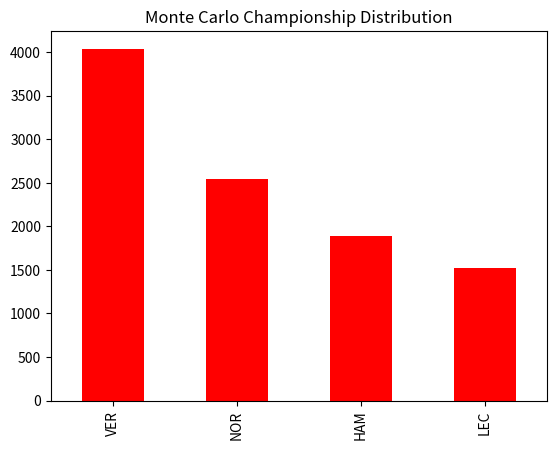

Write Python code to recreate this figure.
import numpy as np
import pandas as pd
import matplotlib.pyplot as plt

drivers = ['VER', 'HAM', 'LEC', 'NOR']
probs = [0.4, 0.2, 0.15, 0.25]

sims = np.random.choice(drivers, size=10000, p=probs)
pd.Series(sims).value_counts().plot(kind='bar', color='red')
plt.title('Monte Carlo Championship Distribution')
plt.show()
